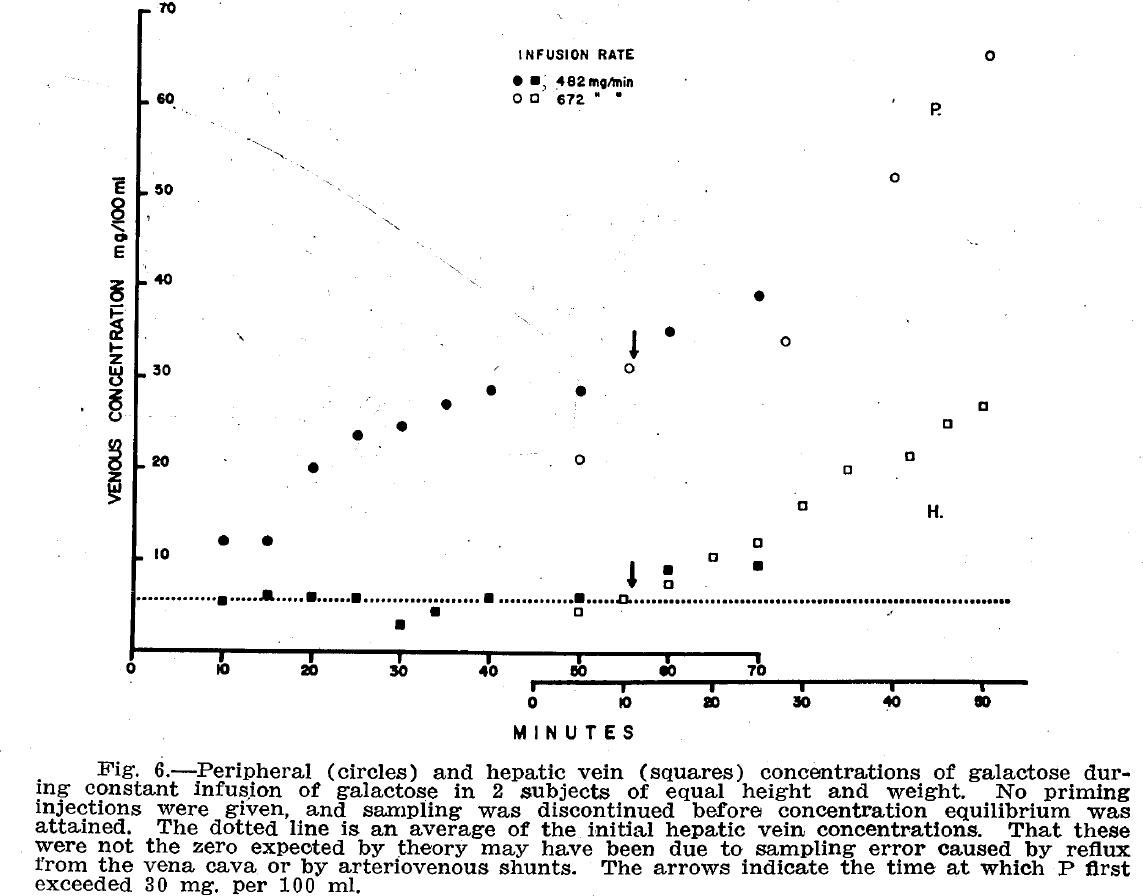

The table this chart was drawn from, first rows:
study	status	sex	subject	time	Peq	Phv
wal1960	healthy	male	1	10	12.22	5.54
wal1960	healthy	male	1	15	12.14	6.229
wal1960	healthy	male	1	20	20.28	6.04
wal1960	healthy	male	1	25	23.71	5.962
wal1960	healthy	male	1	30	24.73	3.145
wal1960	healthy	male	1	35	27.17	4.374
wal1960	healthy	male	1	40	28.73	5.946
wal1960	healthy	male	1	50	28.68	6.118
wal1960	healthy	male	1	60	35.32	9.138
wal1960	healthy	male	1	70	39.22	9.75
wal1960	healthy	male	2	5	4.06	20.74
wal1960	healthy	male	2	10	5.596	30.83
wal1960	healthy	male	2	15	7.022	NA
wal1960	healthy	male	2	20	10.09	NA
wal1960	healthy	male	2	25	11.74	NA
wal1960	healthy	male	2	30	15.8	33.9
wal1960	healthy	male	2	35	19.75	NA
wal1960	healthy	male	2	40	21.18	51.68
wal1960	healthy	male	2	46	24.8	NA
wal1960	healthy	male	2	50	26.66	65.17
